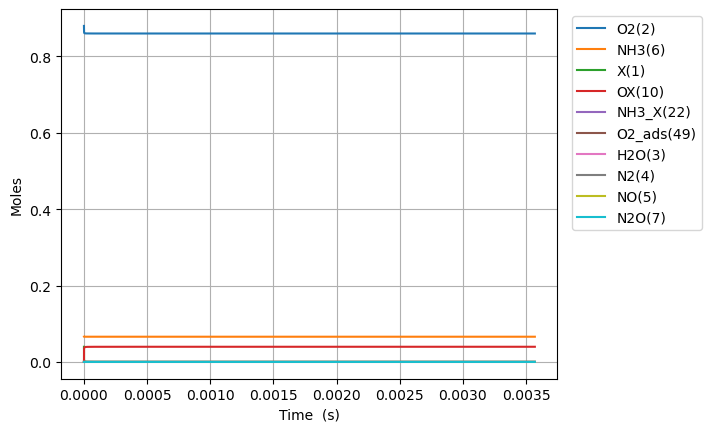

Data behind this chart, as committed beside it:
Time (s), Volume (m^3), He, Ar, Ne, X(1), O2(2), H2O(3), N2(4), NO(5), NH3(6), N2O(7), OX(10), NH3_X(22), O2_ads(49)
0.0, 0.05596, 0.054, 0.0, 0.0, 0.0397, 0.88, 0.0, 0.0, 0.0, 0.066, 0.0, 0.0, 0.0, 0.0
7.979829406881739e-24, 0.05596, 0.054, 0.0, 0.0, 0.0397, 0.88, 0.0, 0.0, 0.0, 0.066, 0.0, 1.8023782296078862e-18, 3.785122567785749e-20, 4.5633328418290584e-58
2.2343522339268867e-23, 0.05596, 0.054, 0.0, 0.0, 0.0397, 0.88, 0.0, 0.0, 0.0, 0.066, 0.0, 5.0466590429020835e-18, 1.0598343189800092e-19, 6.8961081606875e-57
5.107090820404313e-23, 0.05596, 0.054, 0.0, 0.0, 0.0397, 0.88, 0.0, 0.0, 0.0, 0.066, 0.0, 1.1535220669490473e-17, 2.4224784433828743e-19, 7.418518441824051e-56
1.0852567993359164e-22, 0.05596, 0.054, 0.0, 0.0, 0.0397, 0.88, 0.0, 0.0, 0.0, 0.066, 0.0, 2.451234392266725e-17, 5.147766692188591e-19, 6.818896543135104e-55
2.2343522339268866e-22, 0.05596, 0.054, 0.0, 0.0, 0.0397, 0.88, 0.0, 0.0, 0.0, 0.066, 0.0, 5.046659042902077e-17, 1.0598343189799968e-18, 5.833709553863591e-54
4.532543103108827e-22, 0.05596, 0.054, 0.0, 0.0, 0.0397, 0.88, 0.0, 0.0, 0.0, 0.066, 0.0, 1.0237508344172766e-16, 2.149949618502251e-18, 4.82342387034006e-53
9.12892484147271e-22, 0.05596, 0.054, 0.0, 0.0, 0.0397, 0.88, 0.0, 0.0, 0.0, 0.066, 0.0, 2.0619206946714088e-16, 4.330180217546672e-18, 3.92232818327213e-52
1.8321688318200472e-21, 0.05596, 0.054, 0.0, 0.0, 0.0397, 0.88, 0.0, 0.0, 0.0, 0.066, 0.0, 4.13826041517965e-16, 8.690641415635164e-18, 3.163499771566547e-51
3.6707215271656e-21, 0.05596, 0.054, 0.0, 0.0, 0.0397, 0.88, 0.0, 0.0, 0.0, 0.066, 0.0, 8.290939856196043e-16, 1.7411563811810744e-17, 2.5410950480495343e-50
7.347826917856705e-21, 0.05596, 0.054, 0.0, 0.0, 0.0397, 0.88, 0.0, 0.0, 0.0, 0.066, 0.0, 1.6596298738228475e-15, 3.485340860415632e-17, 2.037002194310798e-49
1.4702037699238916e-20, 0.05596, 0.054, 0.0, 0.0, 0.0397, 0.88, 0.0, 0.0, 0.0, 0.066, 0.0, 3.3207016502291895e-15, 6.97370981888251e-17, 1.6312538190235242e-48
2.9410459262003334e-20, 0.05596, 0.054, 0.0, 0.0, 0.0397, 0.88, 0.0, 0.0, 0.0, 0.066, 0.0, 6.6428452030413005e-15, 1.3950447735807316e-16, 1.3056641821087809e-47
5.882730238753218e-20, 0.05596, 0.054, 0.0, 0.0, 0.0397, 0.88, 0.0, 0.0, 0.0, 0.066, 0.0, 1.3287132308663228e-14, 2.7903923569621135e-16, 1.0447958266374997e-46
1.1766098863858987e-19, 0.05596, 0.054, 0.0, 0.0, 0.0397, 0.88, 0.0, 0.0, 0.0, 0.066, 0.0, 2.6575706519897898e-14, 5.581087523710559e-16, 8.359424115689712e-46
2.3532836114070525e-19, 0.05596, 0.054, 0.0, 0.0, 0.0397, 0.88, 0.0, 0.0, 0.0, 0.066, 0.0, 5.31528549423305e-14, 1.1162477857150181e-15, 6.68796143877949e-45
4.706631061449359e-19, 0.05596, 0.054, 0.0, 0.0, 0.0397, 0.88, 0.0, 0.0, 0.0, 0.066, 0.0, 1.0630715178704875e-13, 2.2325258523800343e-15, 5.350536605648255e-44
9.413325961533974e-19, 0.05596, 0.054, 0.0, 0.0, 0.0397, 0.88, 0.0, 0.0, 0.0, 0.066, 0.0, 2.1261574547589753e-13, 4.465081985618433e-15, 4.280494012949998e-43
1.8826715761703206e-18, 0.05596, 0.054, 0.0, 0.0, 0.0397, 0.88, 0.0, 0.0, 0.0, 0.066, 0.0, 4.25232932851244e-13, 8.930194251728696e-15, 3.424417494824595e-42
3.7653495362041665e-18, 0.05596, 0.054, 0.0, 0.0, 0.0397, 0.88, 0.0, 0.0, 0.0, 0.066, 0.0, 8.504673075925327e-13, 1.7860418782483087e-14, 2.739537138330836e-41
7.530705456271858e-18, 0.05596, 0.054, 0.0, 0.0, 0.0397, 0.88, 0.0, 0.0, 0.0, 0.066, 0.0, 1.700936057037493e-12, 3.572086783812732e-14, 2.1916217335796213e-40
1.5061417296407242e-17, 0.05596, 0.054, 0.0, 0.0, 0.0397, 0.88, 0.0, 0.0, 0.0, 0.066, 0.0, 3.4018735557769453e-12, 7.14417659259576e-14, 1.753279421781606e-39
3.012284097667801e-17, 0.05596, 0.054, 0.0, 0.0, 0.0397, 0.88, 0.0, 0.0, 0.0, 0.066, 0.0, 6.803748552653976e-12, 1.4288356200778538e-13, 1.4025927134927765e-38
6.024568833721954e-17, 0.05596, 0.054, 0.0, 0.0, 0.0397, 0.88, 0.0, 0.0, 0.0, 0.066, 0.0, 1.3607498544000544e-11, 2.857671537961099e-13, 1.1220240234596404e-37
1.204913830583026e-16, 0.05596, 0.054, 0.0, 0.0, 0.0397, 0.88, 0.0, 0.0, 0.0, 0.066, 0.0, 2.7214998517063708e-11, 5.715343358714348e-13, 8.975386606245331e-37
2.4098277250046875e-16, 0.05596, 0.054, 0.0, 0.0, 0.0397, 0.88, 0.0, 0.0, 0.0, 0.066, 0.0, 5.4429998424670144e-11, 1.1430686940167883e-12, 7.179019359675897e-36
4.81965551384801e-16, 0.05596, 0.054, 0.0, 0.0, 0.0397, 0.88, 0.0, 0.0, 0.0, 0.066, 0.0, 1.0885999808580344e-10, 2.286137386286311e-12, 5.741152151338087e-35
9.639311091534655e-16, 0.05596, 0.054, 0.0, 0.0, 0.0397, 0.88, 0.0, 0.0, 0.0, 0.066, 0.0, 2.1771999679175184e-10, 4.57227467474062e-12, 4.589623611394032e-34
1.9278622246907947e-15, 0.05596, 0.054, 0.0, 0.0, 0.0397, 0.88, 0.0, 0.0, 0.0, 0.066, 0.0, 4.354399917383755e-10, 9.14454886731032e-12, 3.666432815338891e-33
2.8917933402281238e-15, 0.05596, 0.054, 0.0, 0.0, 0.0397, 0.88, 0.0, 0.0, 0.0, 0.066, 0.0, 6.531599842197264e-10, 1.371682267554114e-11, 1.0876158328837803e-32
3.855724455765453e-15, 0.05596, 0.054, 0.0, 0.0, 0.0397, 0.88, 0.0, 0.0, 0.0, 0.066, 0.0, 8.708799742358042e-10, 1.8289096099433107e-11, 2.3681727941534502e-32
5.7835866868401115e-15, 0.05596, 0.054, 0.0, 0.0, 0.0397, 0.88, 0.0, 0.0, 0.0, 0.066, 0.0, 1.3063199484821154e-09, 2.7433642045197376e-11, 6.866153628623104e-32
7.71144891791477e-15, 0.05596, 0.054, 0.0, 0.0, 0.0397, 0.88, 0.0, 0.0, 0.0, 0.066, 0.0, 1.7417599136627394e-09, 3.6578186577610856e-11, 1.5000132770503977e-31
9.639311148989428e-15, 0.05596, 0.054, 0.0, 0.0, 0.0397, 0.88, 0.0, 0.0, 0.0, 0.066, 0.0, 2.1771998691301273e-09, 4.5722729595720126e-11, 2.8111883239668054e-31
1.3495035611138744e-14, 0.05596, 0.054, 0.0, 0.0, 0.0397, 0.88, 0.0, 0.0, 0.0, 0.066, 0.0, 3.0480797503150677e-09, 6.401181099390763e-11, 7.668251498100046e-31
1.735076007328806e-14, 0.05596, 0.054, 0.0, 0.0, 0.0397, 0.88, 0.0, 0.0, 0.0, 0.066, 0.0, 3.9189595920494135e-09, 8.230088624170619e-11, 1.612084158086062e-30
2.5062208997586694e-14, 0.05596, 0.054, 0.0, 0.0, 0.0397, 0.88, 0.0, 0.0, 0.0, 0.066, 0.0, 5.660719157182963e-09, 1.188790182887393e-10, 4.8853903479937836e-30
4.048510684618396e-14, 0.05596, 0.054, 0.0, 0.0, 0.0397, 0.88, 0.0, 0.0, 0.0, 0.066, 0.0, 9.144237814113296e-09, 1.9203520858919063e-10, 2.0897498325205635e-29
7.133090254337849e-14, 0.05596, 0.054, 0.0, 0.0, 0.0397, 0.88, 0.0, 0.0, 0.0, 0.066, 0.0, 1.6111273234643282e-08, 3.383472940185888e-10, 1.1472932888305025e-28
1.3302249393776755e-13, 0.05596, 0.054, 0.0, 0.0, 0.0397, 0.88, 0.0, 0.0, 0.0, 0.066, 0.0, 3.0045336502393535e-08, 6.309702841965894e-10, 7.204809449627281e-28
2.564056767265457e-13, 0.05596, 0.054, 0.0, 0.0, 0.0397, 0.88, 0.0, 0.0, 0.0, 0.066, 0.0, 5.7913432744720753e-08, 1.2162115418651636e-09, 4.710949607980627e-27
5.03172042304102e-13, 0.05596, 0.054, 0.0, 0.0, 0.0397, 0.88, 0.0, 0.0, 0.0, 0.066, 0.0, 1.1364950405709246e-07, 2.386675166720923e-09, 2.981825909782073e-26
7.499384078816582e-13, 0.05596, 0.054, 0.0, 0.0, 0.0397, 0.88, 0.0, 0.0, 0.0, 0.066, 0.0, 1.6938541380694758e-07, 3.557113604617081e-09, 8.30540933144008e-26
9.967047734592145e-13, 0.05596, 0.054, 0.0, 0.0, 0.0397, 0.88, 0.0, 0.0, 0.0, 0.066, 0.0, 2.2512116199501984e-07, 4.727526856040723e-09, 1.6954071893078718e-25
1e-12, 0.05596, 0.054, 0.0, 0.0, 0.0397, 0.88, 0.0, 0.0, 0.0, 0.066, 0.0, 2.258654354154486e-07, 4.7431559501836076e-09, 1.70940978177967e-25
1.2434711390367707e-12, 0.05596, 0.054, 0.0, 0.0, 0.0397, 0.88, 0.0, 0.0, 0.0, 0.066, 0.0, 2.8085674862206634e-07, 5.897914921495168e-09, 2.9228951590697565e-25
1.7370038701918832e-12, 0.05596, 0.054, 0.0, 0.0, 0.0397, 0.88, 0.0, 0.0, 0.0, 0.066, 0.0, 3.9232743719588684e-07, 8.238615496362369e-09, 6.509110016491455e-25
2.2305366013469957e-12, 0.05596, 0.054, 0.0, 0.0, 0.0397, 0.88, 0.0, 0.0, 0.0, 0.066, 0.0, 5.037974795344762e-07, 1.0579215333254731e-08, 1.1660251413316602e-24
2.7240693325021082e-12, 0.05596, 0.054, 0.0, 0.0, 0.0397, 0.88, 0.0, 0.0, 0.0, 0.066, 0.0, 6.152668756442214e-07, 1.2919714436421205e-08, 1.8387707047605086e-24
3.711134794812334e-12, 0.05596, 0.054, 0.0, 0.0, 0.0397, 0.88, 0.0, 0.0, 0.0, 0.066, 0.0, 8.382037292020352e-07, 1.7600410458112823e-08, 3.651588747426155e-24
4.698200257122559e-12, 0.05596, 0.054, 0.0, 0.0, 0.0397, 0.88, 0.0, 0.0, 0.0, 0.066, 0.0, 1.0611379979188005e-06, 2.2280703594348683e-08, 6.08952926331981e-24
6.672331181743009e-12, 0.05596, 0.054, 0.0, 0.0, 0.0397, 0.88, 0.0, 0.0, 0.0, 0.066, 0.0, 1.5069987810255104e-06, 3.164008134104849e-08, 1.2841327065527865e-23
8.646462106363459e-12, 0.05596, 0.054, 0.0, 0.0, 0.0397, 0.88, 0.0, 0.0, 0.0, 0.066, 0.0, 1.952849225357826e-06, 4.099784793824775e-08, 2.2095548397519343e-23
1e-11, 0.05596, 0.054, 0.0, 0.0, 0.03969, 0.88, 0.0, 0.0, 0.0, 0.066, 0.0, 2.2585349677949306e-06, 4.741295132371382e-08, 2.9886150912245944e-23
1.0620593030983909e-11, 0.05596, 0.054, 0.0, 0.0, 0.03969, 0.88, 0.0, 0.0, 0.0, 0.066, 0.0, 2.398689331309125e-06, 5.035400364758477e-08, 3.38512119411803e-23
1.456885488022481e-11, 0.05596, 0.054, 0.0, 0.0, 0.03969, 0.88, 0.0, 0.0, 0.0, 0.066, 0.0, 3.2903385296423533e-06, 6.90614834491544e-08, 6.486592261181592e-23
2.246537857870661e-11, 0.05596, 0.054, 0.0, 0.0, 0.03969, 0.88, 0.0, 0.0, 0.0, 0.066, 0.0, 5.073512883046238e-06, 1.064571239071399e-07, 1.5690509510434717e-22
2.957224990734023e-11, 0.05596, 0.054, 0.0, 0.0, 0.03969, 0.88, 0.0, 0.0, 0.0, 0.066, 0.0, 6.6782284090097e-06, 1.4009118794008433e-07, 2.7394420109791603e-22
3.667912123597385e-11, 0.05596, 0.054, 0.0, 0.0, 0.03969, 0.88, 0.0, 0.0, 0.0, 0.066, 0.0, 8.282810003590551e-06, 1.7370441078407276e-07, 4.233785694522627e-22
4.378599256460747e-11, 0.05596, 0.054, 0.0, 0.0, 0.03969, 0.88, 0.0, 0.0, 0.0, 0.066, 0.0, 9.887257685133131e-06, 2.0729680462456902e-07, 6.052000042683193e-22
... 3,932 more rows
